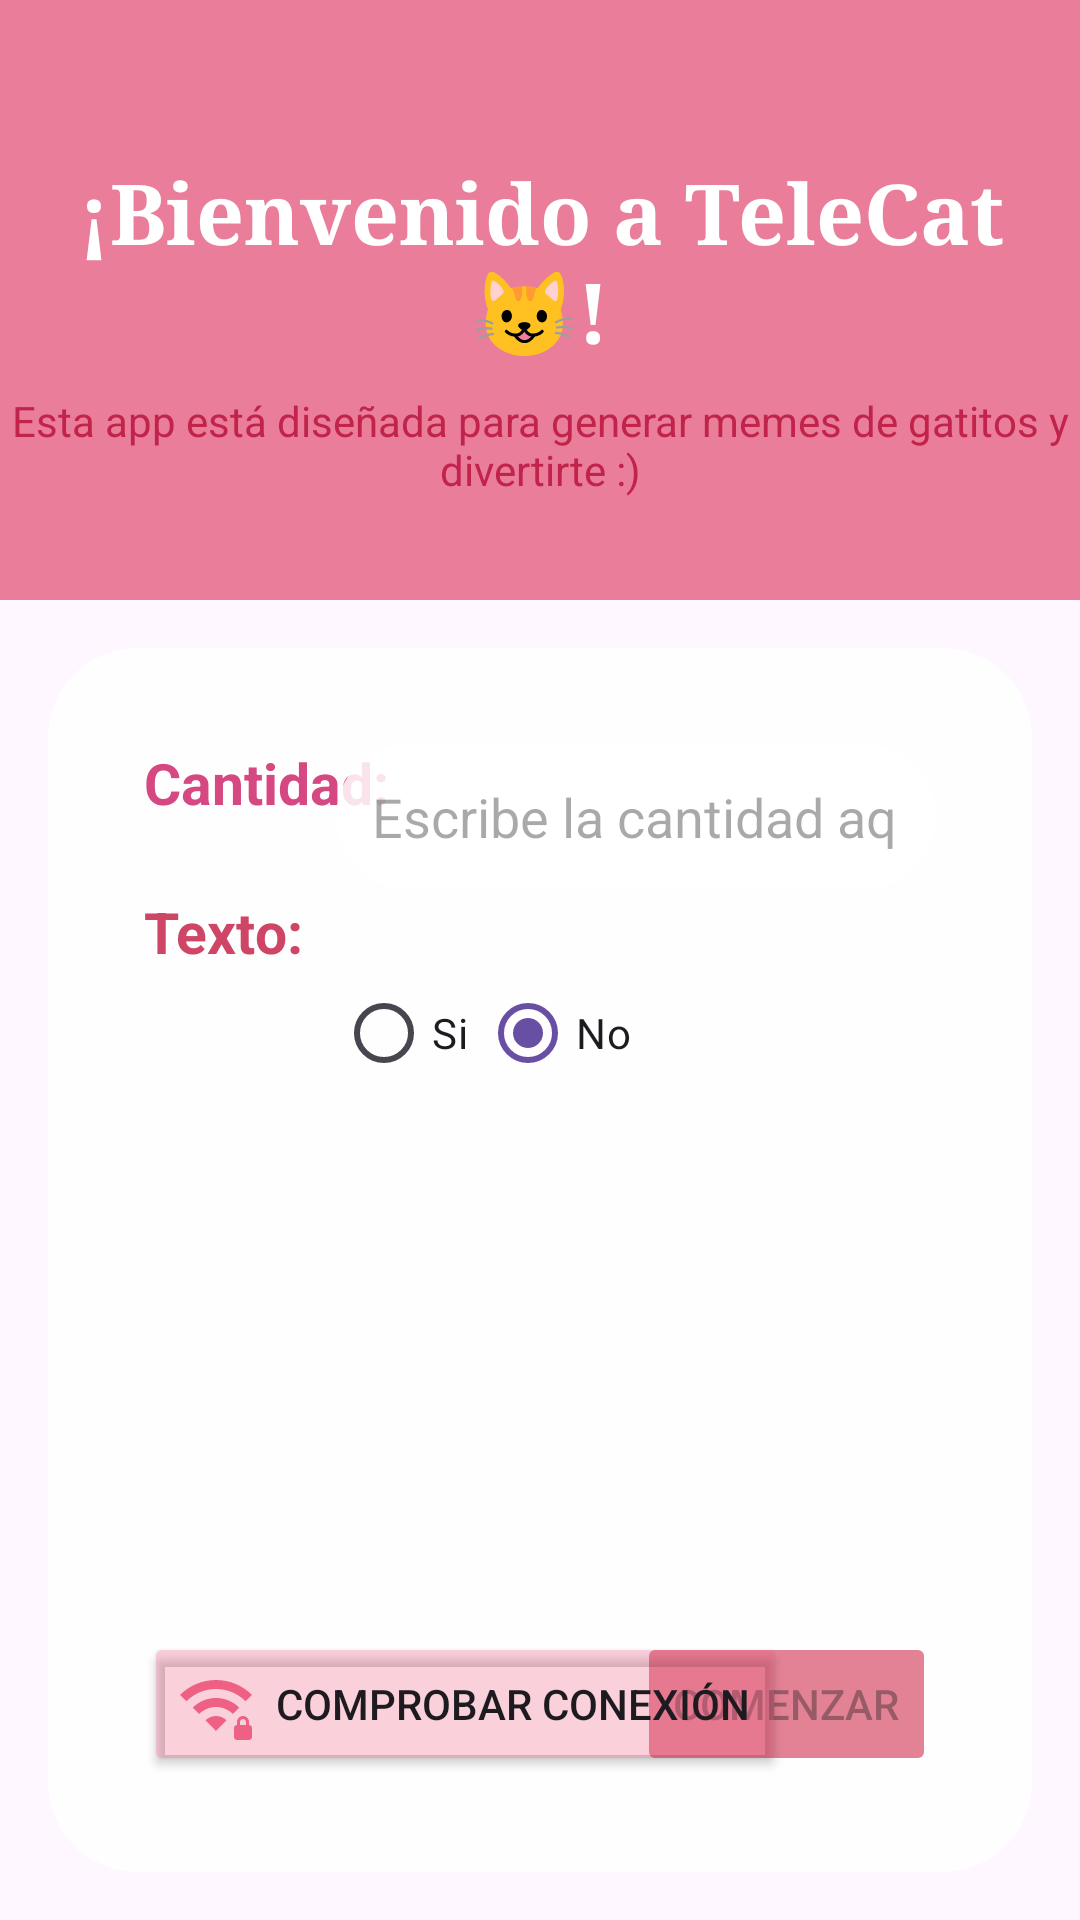

The Android layout XML behind this screen, and the referenced resources:
<!-- AndroidManifest.xml: application theme Theme.LAB2_20210740 -->
<!-- res/layout/activity_main.xml -->
<?xml version="1.0" encoding="utf-8"?>
<androidx.constraintlayout.widget.ConstraintLayout xmlns:android="http://schemas.android.com/apk/res/android"
    xmlns:app="http://schemas.android.com/apk/res-auto"
    xmlns:tools="http://schemas.android.com/tools"
    android:id="@+id/main"
    android:layout_width="match_parent"
    android:layout_height="match_parent"
    tools:context=".MainActivity">

    
    <View
        android:id="@+id/view4"
        android:layout_width="0dp"
        android:layout_height="200dp"
        android:background="#E97D9A"
        app:layout_constraintEnd_toEndOf="parent"
        app:layout_constraintStart_toStartOf="parent"
        app:layout_constraintTop_toTopOf="parent" />

    
    <TextView
        android:id="@+id/textView6"
        android:layout_width="wrap_content"
        android:layout_height="wrap_content"
        android:gravity="center"
        android:text="¡Bienvenido a TeleCat 😺!"
        android:textColor="@color/white"
        android:textSize="28sp"
        android:textStyle="bold"
        android:typeface="serif"
        app:layout_constraintBottom_toBottomOf="@+id/view4"
        app:layout_constraintEnd_toEndOf="parent"
        app:layout_constraintStart_toStartOf="parent"
        app:layout_constraintTop_toTopOf="@+id/view4"
        app:layout_constraintVertical_bias="0.4" />

    
    <TextView
        android:id="@+id/textView7"
        android:layout_width="wrap_content"
        android:layout_height="wrap_content"
        android:gravity="center"
        android:text="Esta app está diseñada para generar memes de gatitos y divertirte :)"
        android:textColor="#C1234B"
        android:textSize="14sp"
        app:layout_constraintEnd_toEndOf="parent"
        app:layout_constraintStart_toStartOf="parent"
        app:layout_constraintTop_toBottomOf="@+id/textView6"
        android:layout_marginTop="8dp" />

    
    <View
        android:id="@+id/view5"
        android:layout_width="0dp"
        android:layout_height="0dp"
        android:layout_margin="16dp"
        android:background="@drawable/rounded_background"
        app:layout_constraintBottom_toBottomOf="parent"
        app:layout_constraintEnd_toEndOf="parent"
        app:layout_constraintStart_toStartOf="parent"
        app:layout_constraintTop_toBottomOf="@+id/view4"
        app:layout_constraintVertical_bias="0.0" />

    
    <TextView
        android:id="@+id/textView2"
        android:layout_width="wrap_content"
        android:layout_height="wrap_content"
        android:layout_marginStart="32dp"
        android:layout_marginTop="32dp"
        android:text="Cantidad:"
        android:textColor="#D54881"
        android:textSize="19sp"
        android:textStyle="bold"
        app:layout_constraintStart_toStartOf="@+id/view5"
        app:layout_constraintTop_toTopOf="@+id/view5" />

    <EditText
        android:id="@+id/inputTexto"
        android:layout_width="200dp"
        android:layout_height="wrap_content"
        android:layout_marginTop="32dp"
        android:layout_marginEnd="32dp"
        android:background="@drawable/rounded_background"
        android:hint="Escribe la cantidad aquí"
        android:inputType="number"
        android:padding="12dp"
        app:layout_constraintEnd_toEndOf="@+id/view5"
        app:layout_constraintTop_toTopOf="@+id/view5" />

    
    <TextView
        android:id="@+id/textView3"
        android:layout_width="wrap_content"
        android:layout_height="wrap_content"
        android:layout_marginStart="32dp"
        android:layout_marginTop="24dp"
        android:text="Texto:"
        android:textColor="#CF4566"
        android:textSize="19sp"
        android:textStyle="bold"
        app:layout_constraintStart_toStartOf="@+id/view5"
        app:layout_constraintTop_toBottomOf="@+id/textView2" />

    <RadioGroup
        android:id="@+id/rgTexto"
        android:layout_width="0dp"
        android:layout_height="wrap_content"
        android:layout_marginTop="24dp"
        android:layout_marginEnd="32dp"
        android:orientation="horizontal"
        app:layout_constraintEnd_toEndOf="@+id/view5"
        app:layout_constraintStart_toStartOf="@+id/inputTexto"
        app:layout_constraintTop_toBottomOf="@+id/inputTexto">

        <RadioButton
            android:id="@+id/rbSi"
            android:layout_width="wrap_content"
            android:layout_height="wrap_content"
            android:text="Si" />

        <RadioButton
            android:id="@+id/rbNo"
            android:layout_width="wrap_content"
            android:layout_height="wrap_content"
            android:checked="true"
            android:text="No" />
    </RadioGroup>

    
    <TextView
        android:id="@+id/textView4"
        android:layout_width="wrap_content"
        android:layout_height="wrap_content"
        android:layout_marginStart="32dp"
        android:layout_marginTop="24dp"
        android:text="Escribir texto:"
        android:textColor="#CF4566"
        android:textSize="19sp"
        android:textStyle="bold"
        android:visibility="gone"
        app:layout_constraintStart_toStartOf="@+id/view5"
        app:layout_constraintTop_toBottomOf="@+id/textView3" />

    <EditText
        android:id="@+id/inputTexto1"
        android:layout_width="200dp"
        android:layout_height="wrap_content"
        android:layout_marginTop="24dp"
        android:layout_marginEnd="32dp"
        android:background="@drawable/rounded_background"
        android:hint="Escribe aquí"
        android:inputType="text"
        android:padding="12dp"
        android:visibility="gone"
        app:layout_constraintEnd_toEndOf="@+id/view5"
        app:layout_constraintTop_toBottomOf="@+id/rgTexto" />

    
    <Button
        android:id="@+id/button"
        android:layout_width="wrap_content"
        android:layout_height="wrap_content"
        android:layout_marginStart="32dp"
        android:layout_marginBottom="32dp"
        android:backgroundTint="#4BEE6184"
        android:drawableStart="@drawable/twotone_wifi_password_24"
        android:drawablePadding="8dp"
        android:text="Comprobar conexión"
        app:layout_constraintBottom_toBottomOf="@+id/view5"
        app:layout_constraintStart_toStartOf="@+id/view5" />

    <Button
        android:id="@+id/button2"
        android:layout_width="wrap_content"
        android:layout_height="wrap_content"
        android:layout_marginEnd="32dp"
        android:layout_marginBottom="32dp"
        android:backgroundTint="#D6DE6A80"
        android:enabled="false"
        android:text="Comenzar"
        app:layout_constraintBottom_toBottomOf="@+id/view5"
        app:layout_constraintEnd_toEndOf="@+id/view5" />

</androidx.constraintlayout.widget.ConstraintLayout>
<!-- resources referenced by this layout -->
<resources>
  <!-- drawable rounded_background (drawable) -->
  <?xml version="1.0" encoding="utf-8"?>
  <shape xmlns:android="http://schemas.android.com/apk/res/android"
      android:shape="rectangle">
  
      <solid android:color="#D9FFFFFF" /> 
      <corners android:radius="30dp" /> 
  
  </shape>
  <!-- drawable twotone_wifi_password_24 (drawable) -->
  <vector xmlns:android="http://schemas.android.com/apk/res/android"
      android:width="24dp"
      android:height="24dp"
      android:viewportWidth="24"
      android:viewportHeight="24">
  
      <path android:fillColor="#EE6184"
              android:pathData="M24,8.98l-2.12,2.13C19.35,8.57 15.85,7 12,7s-7.35,1.57 -9.88,4.11L0,8.98C3.07,5.9 7.31,4 12,4S20.93,5.9 24,8.98zM24,20v3c0,0.55 -0.45,1 -1,1h-4c-0.55,0 -1,-0.45 -1,-1v-3c0,-0.55 0.45,-1 1,-1v-1c0,-1.1 0.9,-2 2,-2s2,0.9 2,2v1C23.55,19 24,19.45 24,20zM22,18c0,-0.55 -0.45,-1 -1,-1s-1,0.45 -1,1v1h2V18zM4.24,13.22l2.12,2.12C7.8,13.9 9.8,13 12,13c2.2,0 4.2,0.9 5.64,2.35l2.12,-2.12C17.78,11.23 15.03,10 12,10C8.97,10 6.22,11.23 4.24,13.22zM12,16c-1.38,0 -2.63,0.56 -3.53,1.46L12,21l3.53,-3.54C14.63,16.56 13.38,16 12,16z"/>
  
  </vector>
  <style name="Theme.LAB2_20210740" parent="Base.Theme.LAB2_20210740" />
  <style name="Base.Theme.LAB2_20210740" parent="Theme.Material3.DayNight.NoActionBar">
          
          
      </style>
  <!-- not gathered from this repository: default colours our renderer supplied (Android Studio template values) -->
  <color name="white">#FFFFFFFF</color>
</resources>
